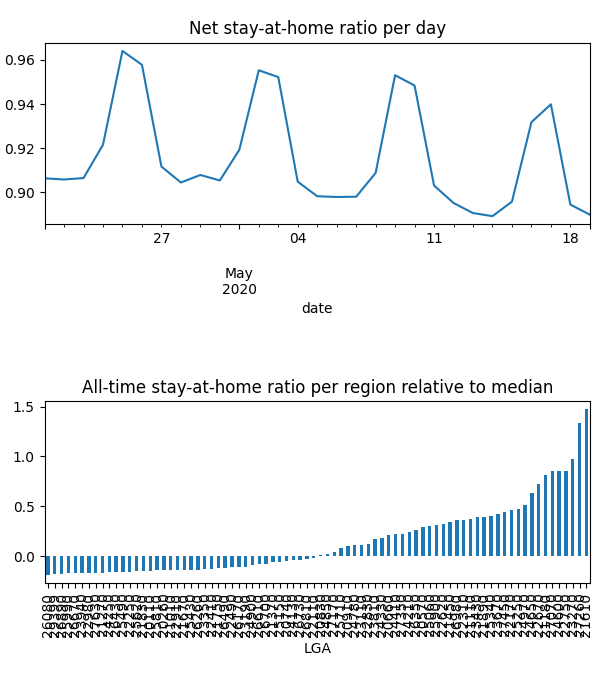

The data file committed next to this chart (first rows):
date, LGA, km, stay, weight, visit
2020-04-21, 20110, 0.0, 1.0, 0.001358, 0.0
2020-04-21, 20260, 0.0, 1.0, 0.001431, 0.0
2020-04-21, 20570, 0.6294, 0.877, 0.01833, 0.0004959
2020-04-21, 20660, 0.5854, 0.9166, 0.01506, 0.01662
2020-04-21, 20740, 0.1208, 0.9684, 0.004671, 0.0
2020-04-21, 20830, 0.1417, 0.9714, 0.006969, 0.0002999
2020-04-21, 20910, 0.6135, 0.9163, 0.01081, 0.01525
2020-04-21, 21010, 0.4238, 0.9226, 0.001521, 0.0
2020-04-21, 21110, 0.5656, 0.9092, 0.02151, 0.02821
2020-04-21, 21180, 1.033, 0.8754, 0.03857, 0.05193
2020-04-21, 21270, 0.0, 1.0, 0.0006512, 0.0
2020-04-21, 21370, 0.2891, 0.9314, 0.004651, 3.184247945181067e-05
2020-04-21, 21450, 0.4526, 0.9579, 0.01841, 0.008501
2020-04-21, 21610, 0.7499, 0.9155, 0.06015, 0.05014
2020-04-21, 21670, 0.1211, 0.969, 0.001623, 0.0
2020-04-21, 21750, 0.3715, 0.9031, 0.002448, 0.0
2020-04-21, 21830, 0.032, 0.9917, 0.001331, 0.0
2020-04-21, 21890, 0.7163, 0.8906, 0.02264, 0.03429
2020-04-21, 22110, 0.286, 0.947, 0.005978, 0.0
2020-04-21, 22170, 0.5357, 0.9296, 0.02314, 0.01236
2020-04-21, 22250, 0.0, 1.0, 0.001052, 0.0
2020-04-21, 22310, 0.6548, 0.9012, 0.02138, 0.0327
2020-04-21, 22410, 0.05008, 0.9908, 0.00194, 0.0
2020-04-21, 22490, 0.04758, 0.9913, 0.002407, 0.0006497
2020-04-21, 22620, 0.4867, 0.9038, 0.01892, 0.0
2020-04-21, 22670, 1.321, 0.8463, 0.03629, 0.06323
2020-04-21, 22750, 0.5579, 0.9106, 0.03893, 0.0001928
2020-04-21, 22830, 0.5436, 0.8947, 0.01119, 4.6539008429569444e-05
2020-04-21, 22910, 0.0, 1.0, 0.001421, 0.0
2020-04-21, 22980, 0.0, 1.0, 0.0004856, 0.0
2020-04-21, 23110, 1.059, 0.8836, 0.01171, 0.01862
2020-04-21, 23190, 0.2873, 0.928, 0.002928, 0.0
2020-04-21, 23270, 0.8752, 0.8923, 0.04345, 0.04024
2020-04-21, 23350, 0.02783, 0.993, 0.001892, 0.0
2020-04-21, 23430, 0.781, 0.8986, 0.02197, 0.02956
2020-04-21, 23670, 0.4643, 0.928, 0.02225, 0.02013
2020-04-21, 23810, 0.5545, 0.9254, 0.01299, 0.0003756
2020-04-21, 23940, 0.0, 1.0, 0.0004498, 0.0
2020-04-21, 24130, 0.01829, 0.9954, 0.005085, 0.0002293
2020-04-21, 24210, 0.4384, 0.936, 0.01578, 0.01363
2020-04-21, 24250, 0.3009, 0.9228, 0.0008516, 0.0
2020-04-21, 24330, 1.043, 0.8646, 0.0146, 0.03085
2020-04-21, 24410, 0.5858, 0.9054, 0.01536, 0.01814
2020-04-21, 24600, 2.431, 0.8112, 0.04589, 0.1406
2020-04-21, 24650, 0.7124, 0.9331, 0.02911, 0.02327
2020-04-21, 24780, 0.451, 0.9085, 0.01081, 0.0
2020-04-21, 24850, 0.1278, 0.9831, 0.006862, 0.0
2020-04-21, 24900, 0.08573, 0.9783, 0.00325, 0.0001607
2020-04-21, 24970, 0.9621, 0.8918, 0.02718, 0.03816
2020-04-21, 25060, 0.6463, 0.8994, 0.01859, 0.027
2020-04-21, 25150, 0.2739, 0.9737, 0.004544, 0.0009321
2020-04-21, 25250, 0.7026, 0.893, 0.02547, 0.03984
2020-04-21, 25340, 0.195, 0.9708, 0.02041, 0.002452
2020-04-21, 25430, 0.04361, 0.9888, 0.001679, 0.0
2020-04-21, 25490, 0.02221, 0.9959, 0.0009527, 0.0003377
2020-04-21, 25620, 0.0, 1.0, 0.001239, 0.0
2020-04-21, 25710, 0.2631, 0.9678, 0.009496, 0.00598
2020-04-21, 25810, 0.09041, 0.9794, 0.001493, 0.0
2020-04-21, 25900, 0.8451, 0.8896, 0.01987, 0.03688
2020-04-21, 25990, 0.0, 1.0, 0.0003884, 0.0
... 2,260 more rows
